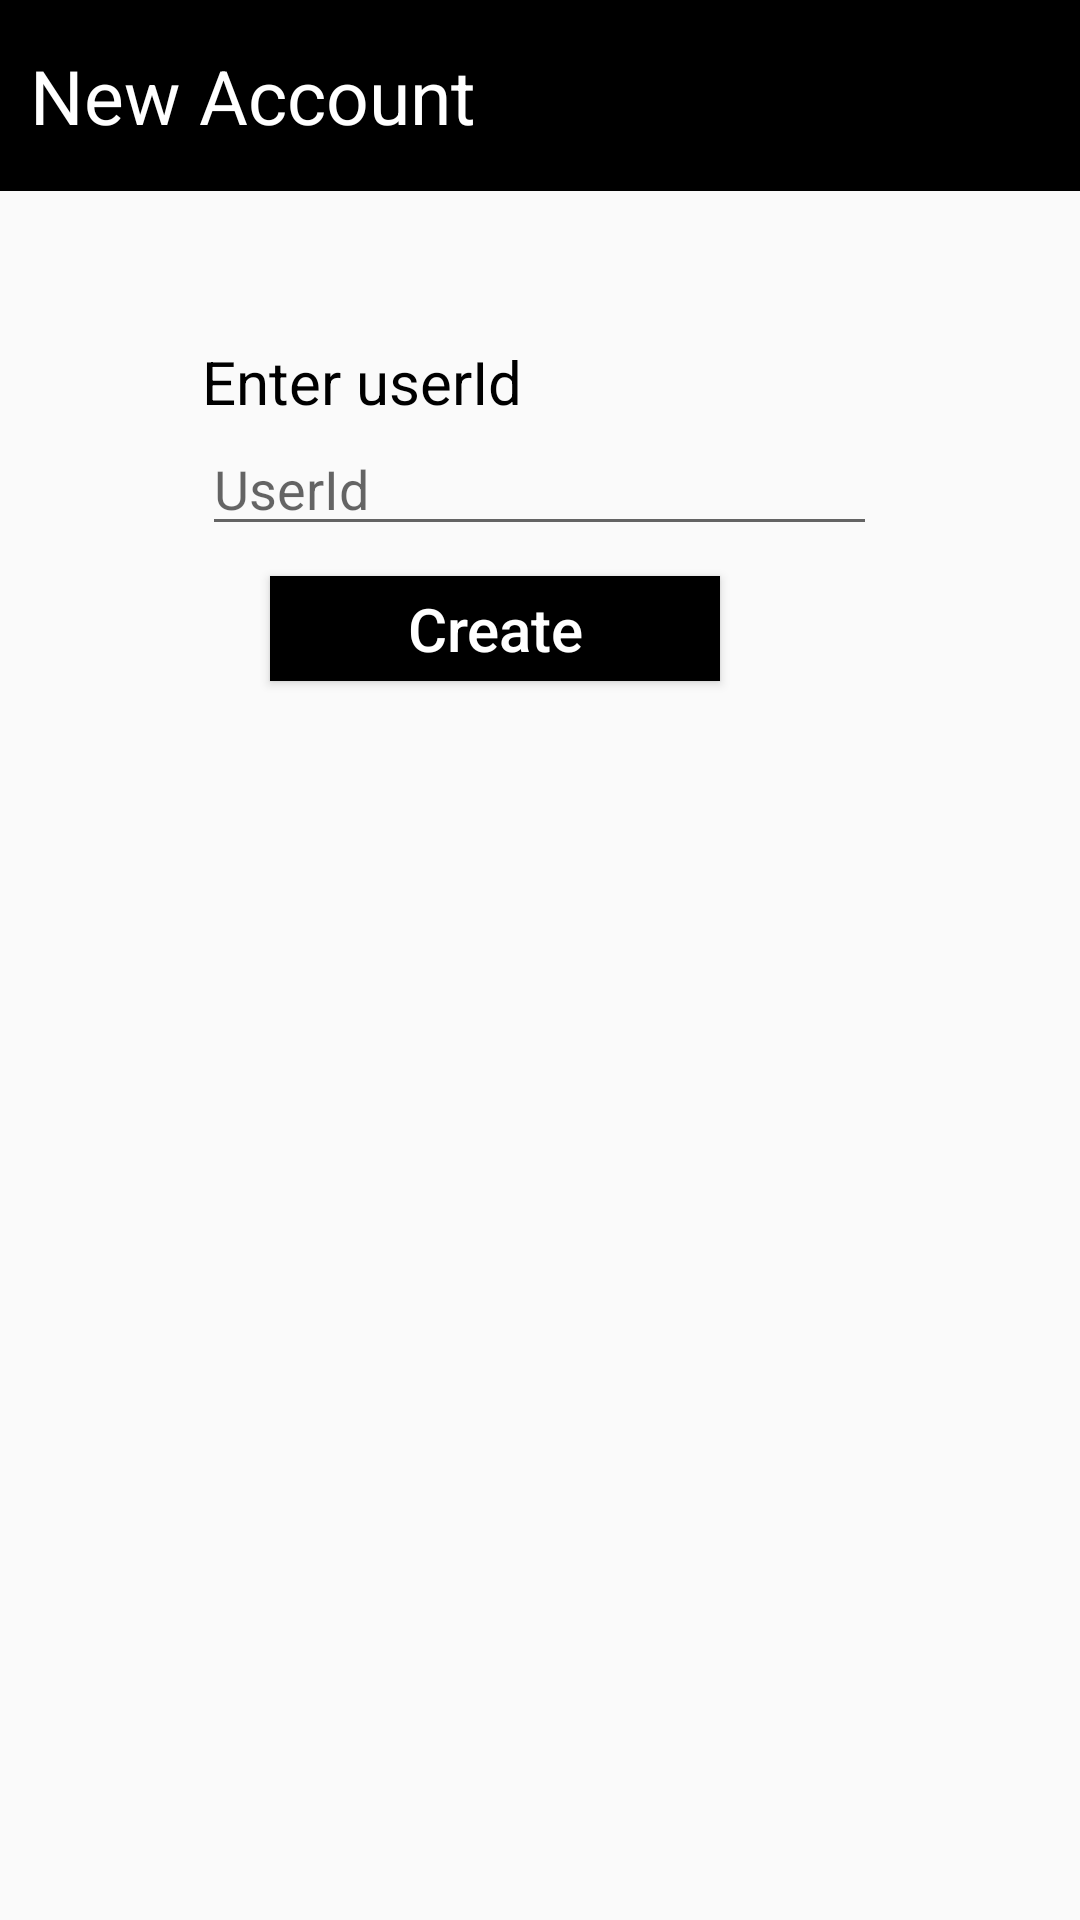

The Android layout XML behind this screen, and the referenced resources:
<!-- AndroidManifest.xml: application theme AppTheme -->
<!-- res/layout/activity_make_new_account.xml -->
<?xml version="1.0" encoding="utf-8"?>
<LinearLayout xmlns:android="http://schemas.android.com/apk/res/android"
  xmlns:app="http://schemas.android.com/apk/res-auto"
  xmlns:tools="http://schemas.android.com/tools"
  android:layout_width="match_parent"
  android:layout_height="match_parent"
  android:orientation="vertical">

  <TextView
    android:id="@+id/textView4"
    android:layout_width="match_parent"
    android:layout_height="wrap_content"
    android:background="@color/black"
    android:paddingLeft="10dp"
    android:paddingTop="15dp"
    android:paddingBottom="15dp"
    android:text="New Account "
    android:textColor="@color/white"
    android:textSize="25dp">

  </TextView>

  <TextView
    android:id="@+id/textView11"
    android:layout_width="225dp"
    android:layout_height="wrap_content"
    android:layout_gravity="center"
    android:layout_marginTop="50dp"
    android:text="Enter userId"
    android:textColor="@color/black"
    android:textSize="20dp" />

  <EditText
    android:id="@+id/accountId"
    android:layout_width="225dp"
    android:layout_height="wrap_content"
    android:layout_centerHorizontal="true"
    android:layout_gravity="center"
    android:ems="10"
    android:hint="UserId"
    android:inputType="textPersonName" />
  <Button
    android:id="@+id/newAccount"
    android:layout_width="150dp"
    android:layout_height="35dp"
    android:layout_marginTop="10dp"
    android:layout_marginLeft="90dp"
    android:background="@color/black"
    android:text="Create"
    android:textAllCaps="false"
    android:textColor="@color/white"
    android:textSize="20dp" />



  </LinearLayout>
<!-- resources referenced by this layout -->
<resources>
  <color name="black">#000000</color>
  <color name="white">#ffffff</color>
  <style name="AppTheme" parent="Theme.AppCompat.Light.NoActionBar">
          
          <item name="colorPrimary">@color/colorPrimary</item>
          <item name="colorPrimaryDark">@color/colorPrimaryDark</item>
          <item name="colorAccent">@color/colorAccent</item>
      </style>
  <color name="colorPrimary">#008577</color>
  <color name="colorPrimaryDark">#00574B</color>
  <color name="colorAccent">#D81B60</color>
</resources>
